Photos from the image-classification dataset "fissura_dataset_augmented" in the GitHub repository Inteli-College/2025-1B-T12-EC06-G01. Its 2 classes are: fissura retracao, fissura termica.

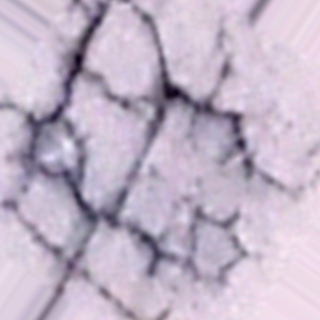
Label: fissura retracao

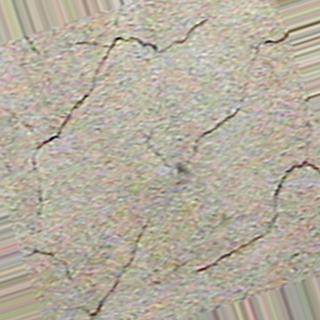
Label: fissura retracao

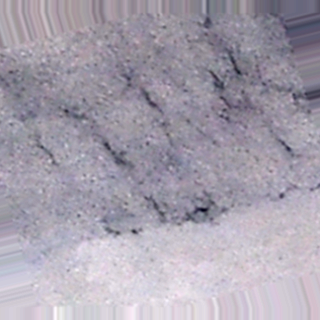
Label: fissura termica

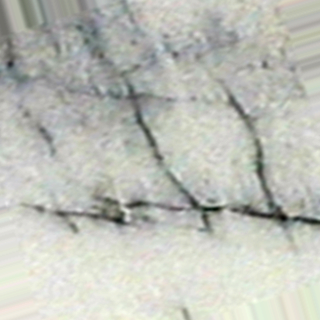
Label: fissura termica

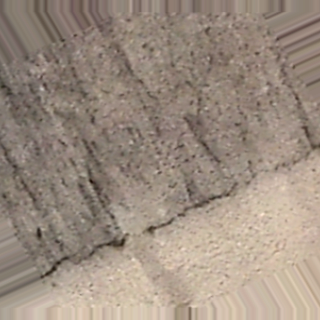
Label: fissura termica

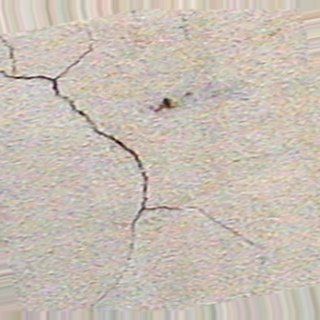
Label: fissura retracao
